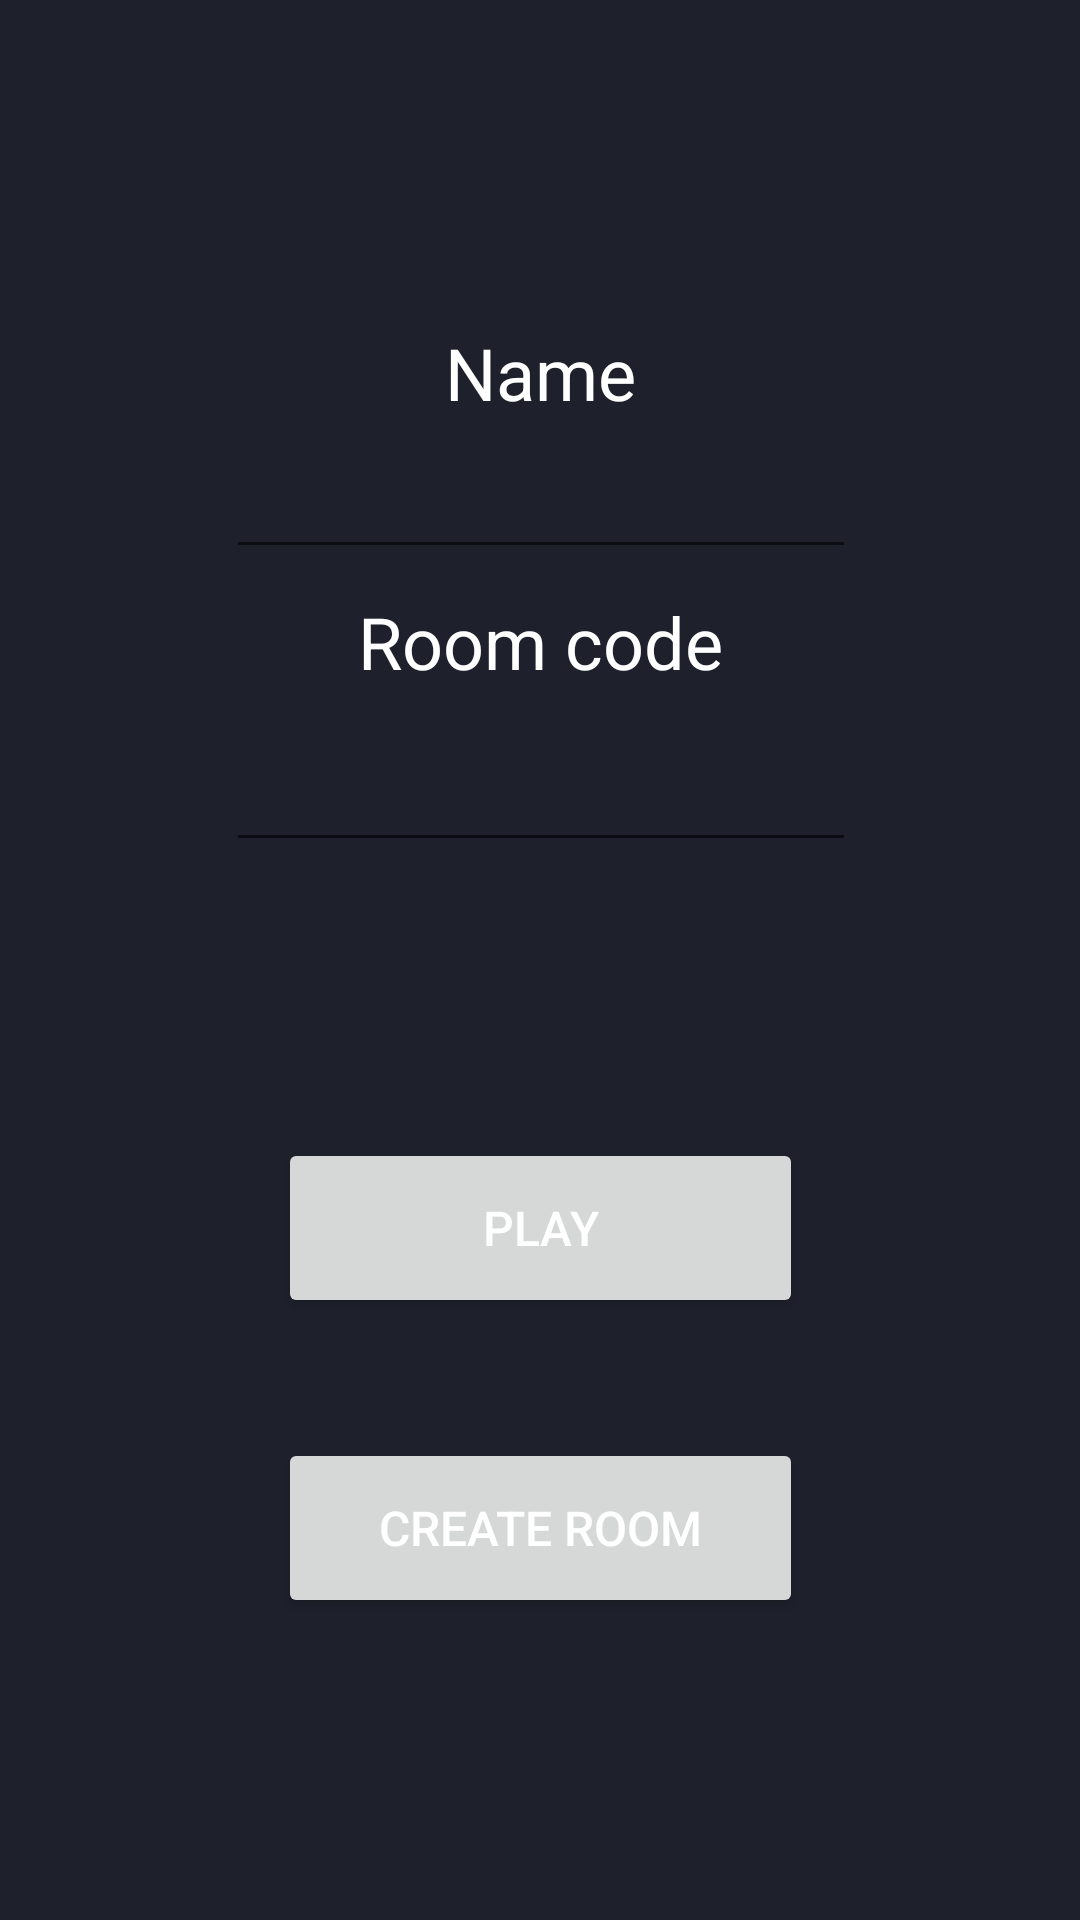

Android layout source for this screen:
<!-- AndroidManifest.xml: application theme AppTheme -->
<!-- res/layout/activity_session.xml -->
<?xml version="1.0" encoding="utf-8"?>
<androidx.constraintlayout.widget.ConstraintLayout xmlns:android="http://schemas.android.com/apk/res/android"
    xmlns:app="http://schemas.android.com/apk/res-auto"
    xmlns:tools="http://schemas.android.com/tools"
    android:layout_width="match_parent"
    android:layout_height="match_parent"
    tools:context=".SessionActivity">

    <EditText
        android:id="@+id/nickName"
        android:layout_width="wrap_content"
        android:layout_height="wrap_content"
        android:layout_marginTop="8dp"
        android:ems="10"
        android:focusableInTouchMode="true"
        android:inputType="textPersonName"
        android:textAlignment="center"
        android:textColor="@color/white"
        app:layout_constraintEnd_toEndOf="parent"
        app:layout_constraintHorizontal_bias="0.502"
        app:layout_constraintStart_toStartOf="parent"
        app:layout_constraintTop_toBottomOf="@+id/textView3" />

    <TextView
        android:id="@+id/textView3"
        android:layout_width="wrap_content"
        android:layout_height="wrap_content"
        android:layout_marginTop="108dp"
        android:text="Name"
        android:textSize="24sp"
        app:layout_constraintEnd_toEndOf="parent"
        app:layout_constraintHorizontal_bias="0.501"
        app:layout_constraintStart_toStartOf="parent"
        app:layout_constraintTop_toTopOf="parent" />

    <EditText
        android:id="@+id/sessionKey"
        android:layout_width="wrap_content"
        android:layout_height="wrap_content"
        android:layout_marginTop="16dp"
        android:ems="10"
        android:focusableInTouchMode="true"
        android:inputType="textPersonName"
        android:textAlignment="center"
        android:textColor="@color/white"
        app:layout_constraintEnd_toEndOf="parent"
        app:layout_constraintHorizontal_bias="0.502"
        app:layout_constraintStart_toStartOf="parent"
        app:layout_constraintTop_toBottomOf="@+id/textView2" />

    <TextView
        android:id="@+id/textView2"
        android:layout_width="wrap_content"
        android:layout_height="wrap_content"
        android:layout_marginTop="8dp"
        android:text="Room code"
        android:textSize="24sp"
        app:layout_constraintEnd_toEndOf="parent"
        app:layout_constraintHorizontal_bias="0.501"
        app:layout_constraintStart_toStartOf="parent"
        app:layout_constraintTop_toBottomOf="@+id/nickName" />

    <Button
        android:id="@+id/play_button"
        android:layout_width="175dp"
        android:layout_height="60dp"
        android:layout_marginTop="92dp"
        android:text="Play"
        android:textSize="16sp"
        app:layout_constraintEnd_toEndOf="parent"
        app:layout_constraintStart_toStartOf="parent"
        app:layout_constraintTop_toBottomOf="@+id/sessionKey" />

    <Button
        android:id="@+id/new_session"
        android:layout_width="175dp"
        android:layout_height="60dp"
        android:layout_marginTop="40dp"
        android:text="Create room"
        android:textSize="16sp"
        app:layout_constraintEnd_toEndOf="parent"
        app:layout_constraintStart_toStartOf="parent"
        app:layout_constraintTop_toBottomOf="@+id/play_button" />
</androidx.constraintlayout.widget.ConstraintLayout>
<!-- resources referenced by this layout -->
<resources>
  <color name="white">#ffffff</color>
  <style name="AppTheme" parent="Theme.MaterialComponents.Light.DarkActionBar">
          <item name="colorPrimary">@color/colorPrimary</item>
          <item name="colorPrimaryDark">@color/colorAccent</item>
          <item name="colorAccent">@color/colorAccent</item>
          <item name="windowActionBar">false</item>
          <item name="windowNoTitle">true</item>
          <item name="android:windowBackground">@color/greyDark</item>
          <item name="android:textColor">@color/white</item>
      </style>
  <color name="colorPrimary">#fe3c72</color>
  <color name="colorAccent">#D81B60</color>
  <color name="greyDark">#1e212c</color>
</resources>
